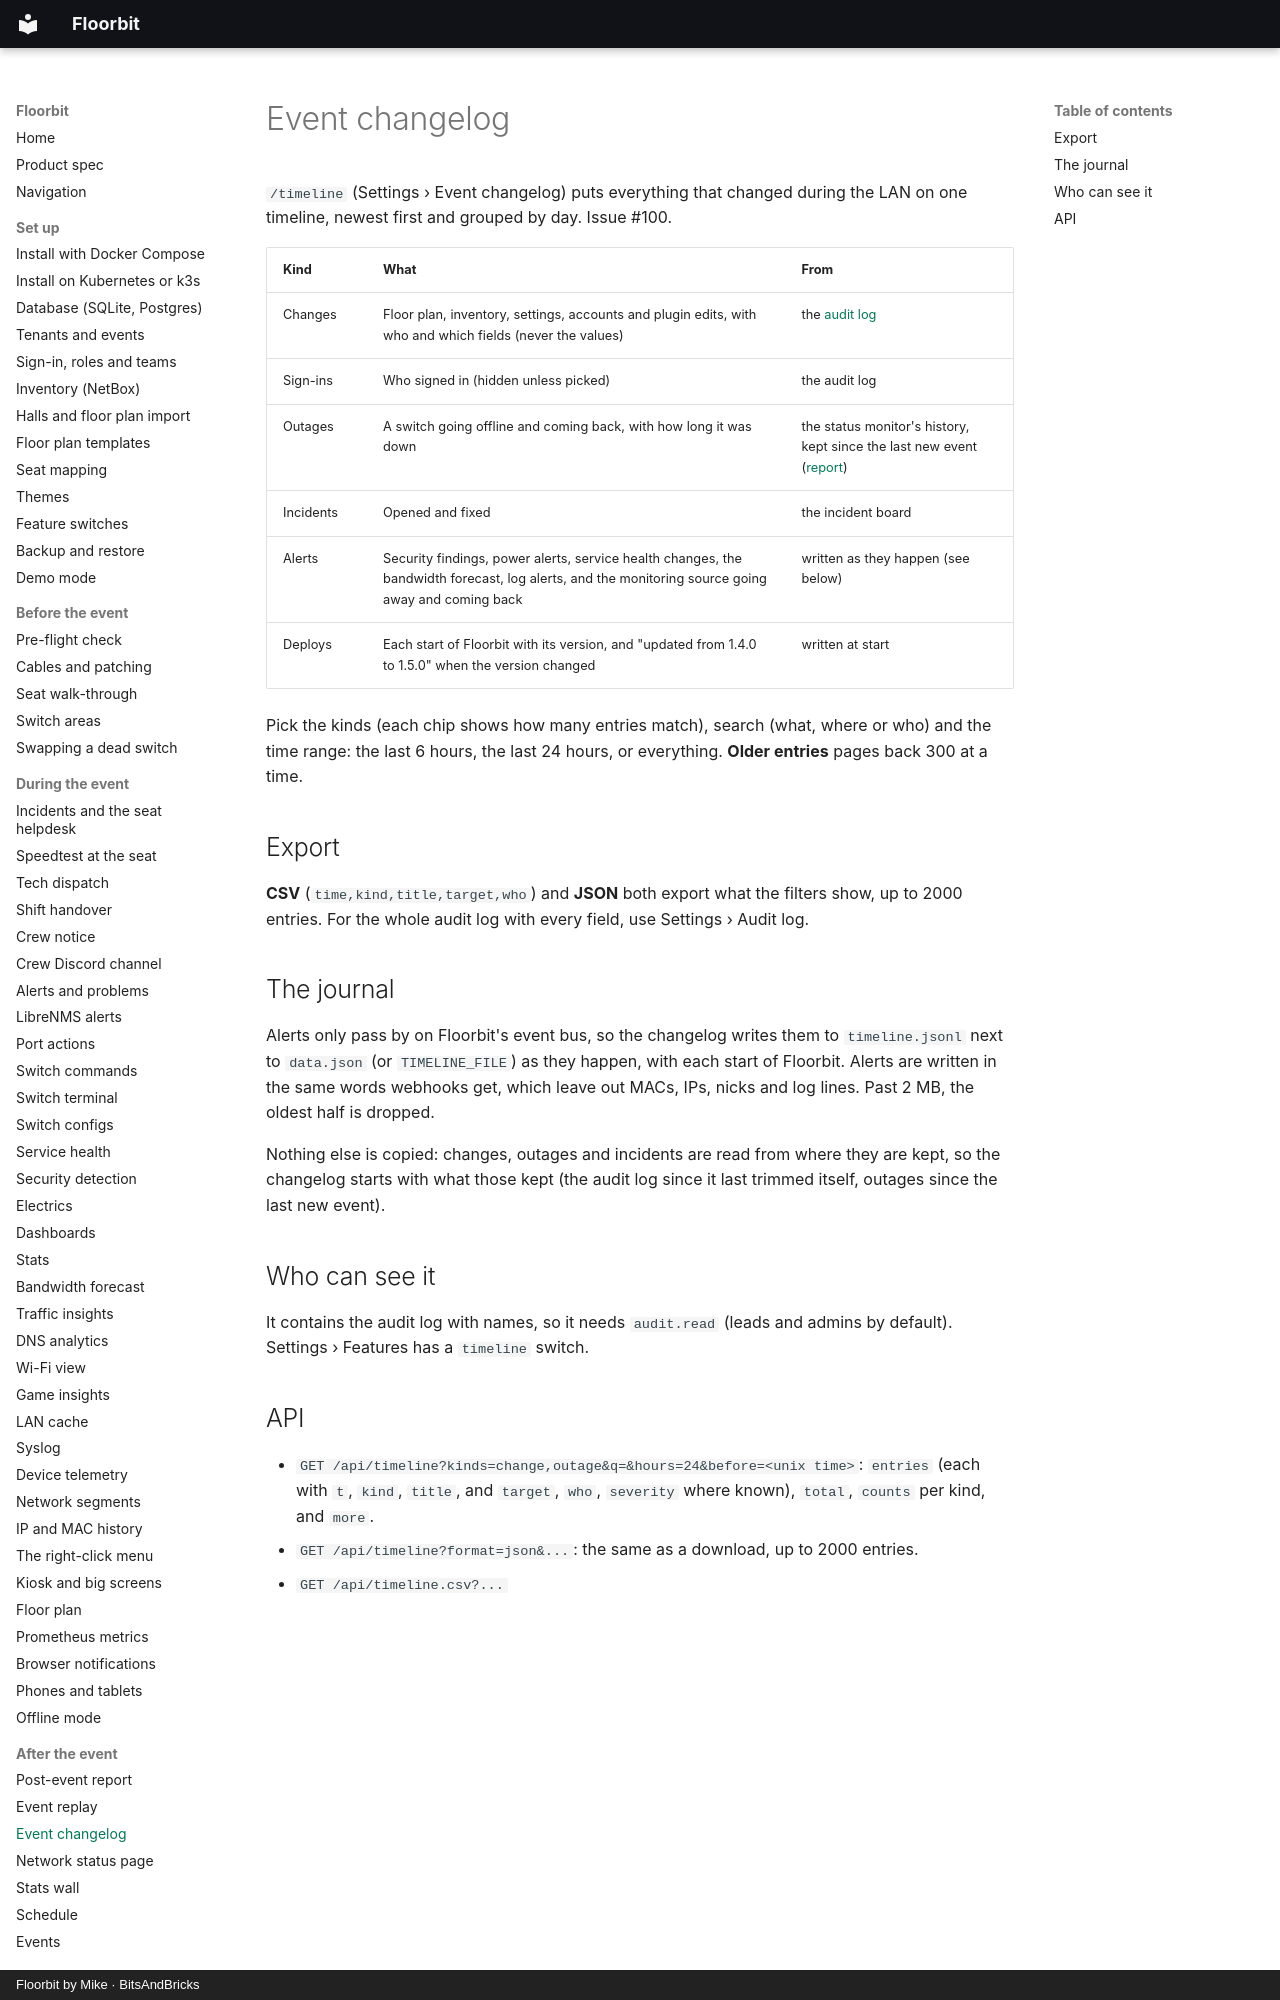

repository: bitsandbricks-ch/floorbit · page: timeline/index.html · generator: mkdocs · copyright: Floorbit by Mike · BitsAndBricks

# Event changelog

`/timeline` (Settings › Event changelog) puts everything that changed during the LAN on one
timeline, newest first and grouped by day. Issue #100.

| Kind | What | From |
| --- | --- | --- |
| Changes | Floor plan, inventory, settings, accounts and plugin edits, with who and which fields (never the values) | the [audit log](audit.md) |
| Sign-ins | Who signed in (hidden unless picked) | the audit log |
| Outages | A switch going offline and coming back, with how long it was down | the status monitor's history, kept since the last new event ([report](report.md)) |
| Incidents | Opened and fixed | the incident board |
| Alerts | Security findings, power alerts, service health changes, the bandwidth forecast, log alerts, and the monitoring source going away and coming back | written as they happen (see below) |
| Deploys | Each start of Floorbit with its version, and "updated from 1.4.0 to 1.5.0" when the version changed | written at start |

Pick the kinds (each chip shows how many entries match), search (what, where or who) and the time
range: the last 6 hours, the last 24 hours, or everything. **Older entries** pages back 300 at a time.

## Export

**CSV** (`time,kind,title,target,who`) and **JSON** both export what the filters show, up to 2000
entries. For the whole audit log with every field, use Settings › Audit log.
